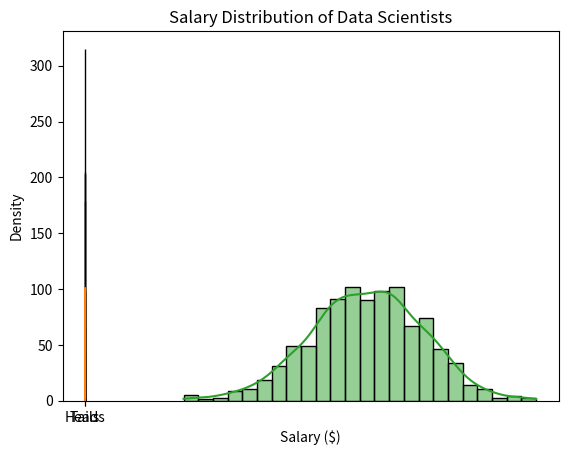
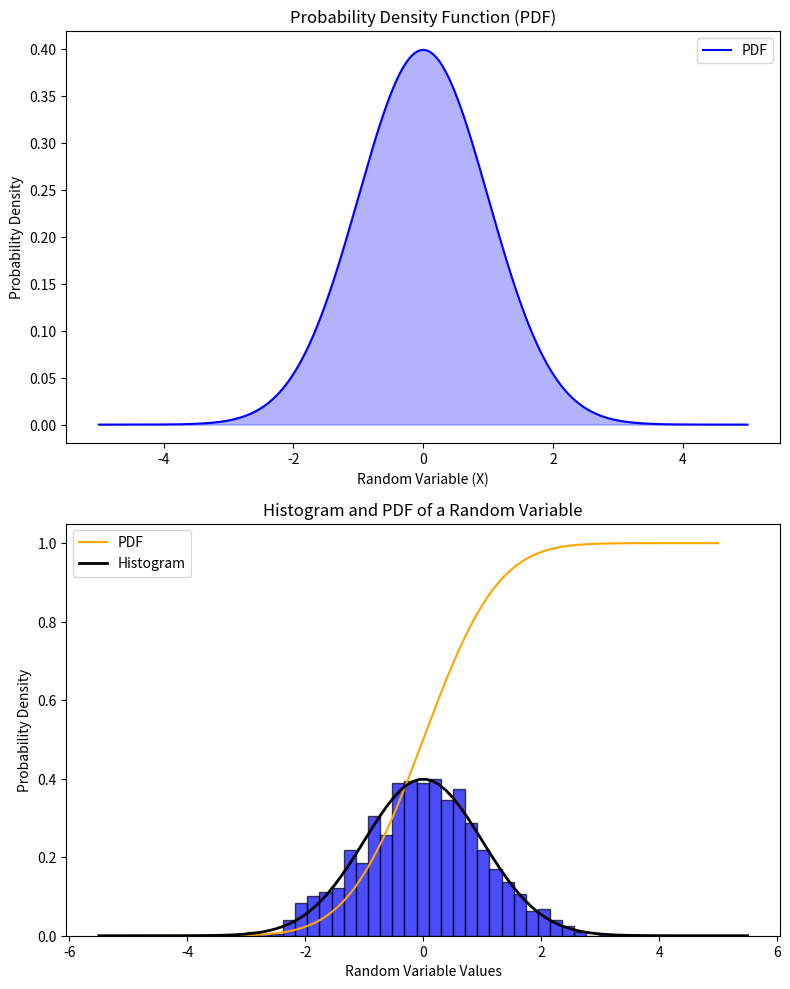

Here is the Python script that generated these plots, in order:
import matplotlib.pyplot as plt
import numpy as np

# Example: Tossing a fair coin
outcomes = ['Heads', 'Tails']
probabilities = [0.5, 0.5]

plt.bar(outcomes, probabilities, color=['blue', 'orange'])
plt.title('Probability Distribution of a Fair Coin')
plt.xlabel('Outcome')
plt.ylabel('Probability')
plt.show()

import seaborn as sns

# Example: Discrete Random Variable
data = np.random.choice([1, 2, 3, 4, 5], size=1000, p=[0.1, 0.2, 0.3, 0.2, 0.2])
sns.histplot(data, bins=[1, 2, 3, 4, 5, 6], kde=False)
plt.title('Probability Mass Function of a Discrete Random Variable')
plt.xlabel('Outcome')
plt.ylabel('Frequency')
plt.show()

# Example: Continuous Random Variable
data_continuous = np.random.normal(loc=0, scale=1, size=1000)
sns.histplot(data_continuous, kde=True)
plt.title('Probability Density Function of a Continuous Random Variable')
plt.xlabel('Outcome')
plt.ylabel('Density')
plt.show()

import scipy.stats as stats

# Example: Normal Distribution in Data Science
data_scientist_salaries = stats.norm(loc=75000, scale=15000).rvs(1000)
sns.histplot(data_scientist_salaries, kde=True)
plt.title('Salary Distribution of Data Scientists')
plt.xlabel('Salary ($)')
plt.ylabel('Density')
plt.show()

import numpy as np
import matplotlib.pyplot as plt
from scipy.stats import norm

# Create a continuous random variable (e.g., normal distribution)
rv = norm(loc=0, scale=1)

# Generate data points for the x-axis
x = np.linspace(-5, 5, 1000)

# Probability Density Function (PDF)
pdf_values = rv.pdf(x)

# Cumulative Distribution Function (CDF)
cdf_values = rv.cdf(x)

# Create subplots
fig, (ax1, ax2) = plt.subplots(2, 1, figsize=(8, 10))

# Subplot 1: Probability Density Function (PDF)
ax1.plot(x, pdf_values, label='PDF', color='blue')
ax1.fill_between(x, pdf_values, alpha=0.3, color='blue')
ax1.set_title('Probability Density Function (PDF)')
ax1.set_xlabel('Random Variable (X)')
ax1.set_ylabel('Probability Density')
ax1.legend()

# Subplot 2: Cumulative Distribution Function (CDF)
ax2.plot(x, cdf_values, label='CDF', color='orange')
ax2.set_title('Cumulative Distribution Function (CDF)')
ax2.set_xlabel('Random Variable (X)')
ax2.set_ylabel('Cumulative Probability')
ax2.legend()

plt.tight_layout()
plt.show()

import numpy as np
import matplotlib.pyplot as plt
from scipy.stats import norm

# Create a random variable with a normal distribution
mean = 0
std_dev = 1
random_variable = np.random.normal(mean, std_dev, 1000)

# Plotting the histogram
plt.hist(random_variable, bins=30, density=True, alpha=0.7, color='blue', edgecolor='black')

# Overlaying the probability density function (PDF) for comparison
xmin, xmax = plt.xlim()
x = np.linspace(xmin, xmax, 100)
pdf = norm.pdf(x, mean, std_dev)
plt.plot(x, pdf, 'k', linewidth=2)

# Adding labels and title
plt.title('Histogram and PDF of a Random Variable')
plt.xlabel('Random Variable Values')
plt.ylabel('Probability Density')
plt.legend(['PDF', 'Histogram'])

# Display the plot
plt.show()